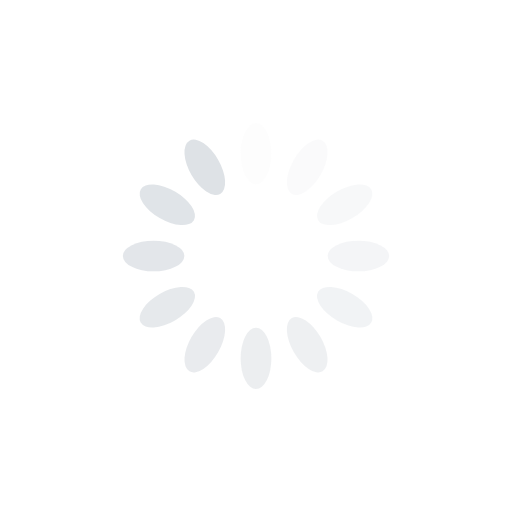
t = 0.00 s
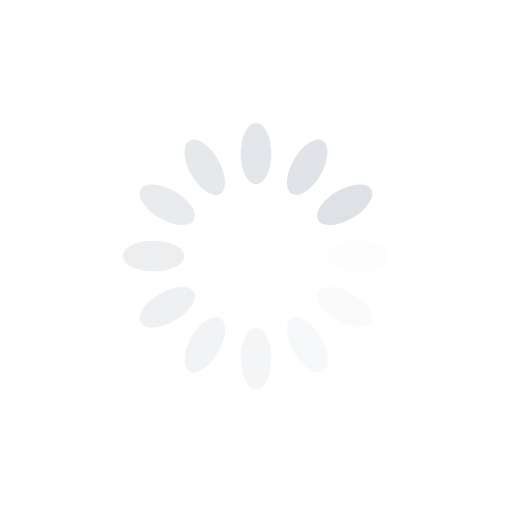
t = 0.25 s
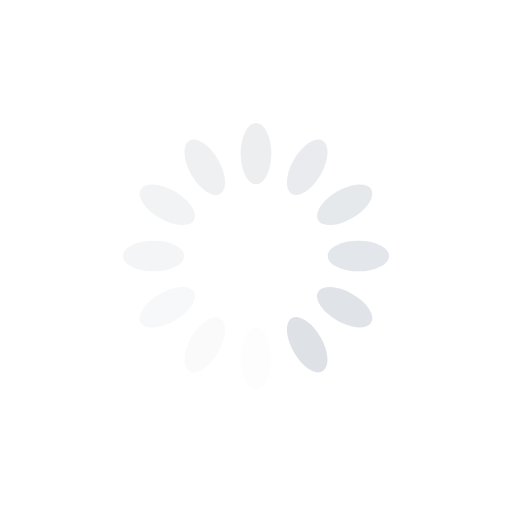
t = 0.50 s
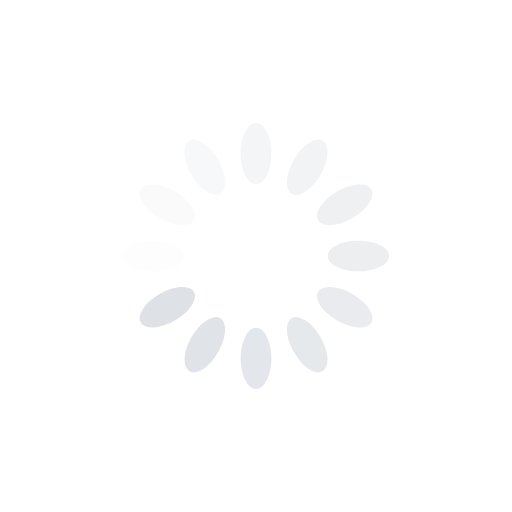
t = 0.75 s

The animated SVG that drew these frames (rendered in a browser with its animation timeline set to each time). Animation: 12 SMIL elements (animate=12); one cycle of 1.00 s, repeats indefinitely.

<?xml version="1.0" encoding="utf-8"?>
<svg xmlns="http://www.w3.org/2000/svg" xmlns:xlink="http://www.w3.org/1999/xlink" style="margin: auto; background: none; display: block; shape-rendering: auto;" width="200px" height="200px" viewBox="0 0 100 100" preserveAspectRatio="xMidYMid">
<g transform="rotate(0 50 50)">
  <rect x="47" y="24" rx="3" ry="6" width="6" height="12" fill="#dee2e6">
    <animate attributeName="opacity" values="1;0" keyTimes="0;1" dur="1s" begin="-0.9166666666666666s" repeatCount="indefinite"></animate>
  </rect>
</g><g transform="rotate(30 50 50)">
  <rect x="47" y="24" rx="3" ry="6" width="6" height="12" fill="#dee2e6">
    <animate attributeName="opacity" values="1;0" keyTimes="0;1" dur="1s" begin="-0.8333333333333334s" repeatCount="indefinite"></animate>
  </rect>
</g><g transform="rotate(60 50 50)">
  <rect x="47" y="24" rx="3" ry="6" width="6" height="12" fill="#dee2e6">
    <animate attributeName="opacity" values="1;0" keyTimes="0;1" dur="1s" begin="-0.75s" repeatCount="indefinite"></animate>
  </rect>
</g><g transform="rotate(90 50 50)">
  <rect x="47" y="24" rx="3" ry="6" width="6" height="12" fill="#dee2e6">
    <animate attributeName="opacity" values="1;0" keyTimes="0;1" dur="1s" begin="-0.6666666666666666s" repeatCount="indefinite"></animate>
  </rect>
</g><g transform="rotate(120 50 50)">
  <rect x="47" y="24" rx="3" ry="6" width="6" height="12" fill="#dee2e6">
    <animate attributeName="opacity" values="1;0" keyTimes="0;1" dur="1s" begin="-0.5833333333333334s" repeatCount="indefinite"></animate>
  </rect>
</g><g transform="rotate(150 50 50)">
  <rect x="47" y="24" rx="3" ry="6" width="6" height="12" fill="#dee2e6">
    <animate attributeName="opacity" values="1;0" keyTimes="0;1" dur="1s" begin="-0.5s" repeatCount="indefinite"></animate>
  </rect>
</g><g transform="rotate(180 50 50)">
  <rect x="47" y="24" rx="3" ry="6" width="6" height="12" fill="#dee2e6">
    <animate attributeName="opacity" values="1;0" keyTimes="0;1" dur="1s" begin="-0.4166666666666667s" repeatCount="indefinite"></animate>
  </rect>
</g><g transform="rotate(210 50 50)">
  <rect x="47" y="24" rx="3" ry="6" width="6" height="12" fill="#dee2e6">
    <animate attributeName="opacity" values="1;0" keyTimes="0;1" dur="1s" begin="-0.3333333333333333s" repeatCount="indefinite"></animate>
  </rect>
</g><g transform="rotate(240 50 50)">
  <rect x="47" y="24" rx="3" ry="6" width="6" height="12" fill="#dee2e6">
    <animate attributeName="opacity" values="1;0" keyTimes="0;1" dur="1s" begin="-0.25s" repeatCount="indefinite"></animate>
  </rect>
</g><g transform="rotate(270 50 50)">
  <rect x="47" y="24" rx="3" ry="6" width="6" height="12" fill="#dee2e6">
    <animate attributeName="opacity" values="1;0" keyTimes="0;1" dur="1s" begin="-0.16666666666666666s" repeatCount="indefinite"></animate>
  </rect>
</g><g transform="rotate(300 50 50)">
  <rect x="47" y="24" rx="3" ry="6" width="6" height="12" fill="#dee2e6">
    <animate attributeName="opacity" values="1;0" keyTimes="0;1" dur="1s" begin="-0.08333333333333333s" repeatCount="indefinite"></animate>
  </rect>
</g><g transform="rotate(330 50 50)">
  <rect x="47" y="24" rx="3" ry="6" width="6" height="12" fill="#dee2e6">
    <animate attributeName="opacity" values="1;0" keyTimes="0;1" dur="1s" begin="0s" repeatCount="indefinite"></animate>
  </rect>
</g>
<!-- [ldio] generated by https://loading.io/ --></svg>
